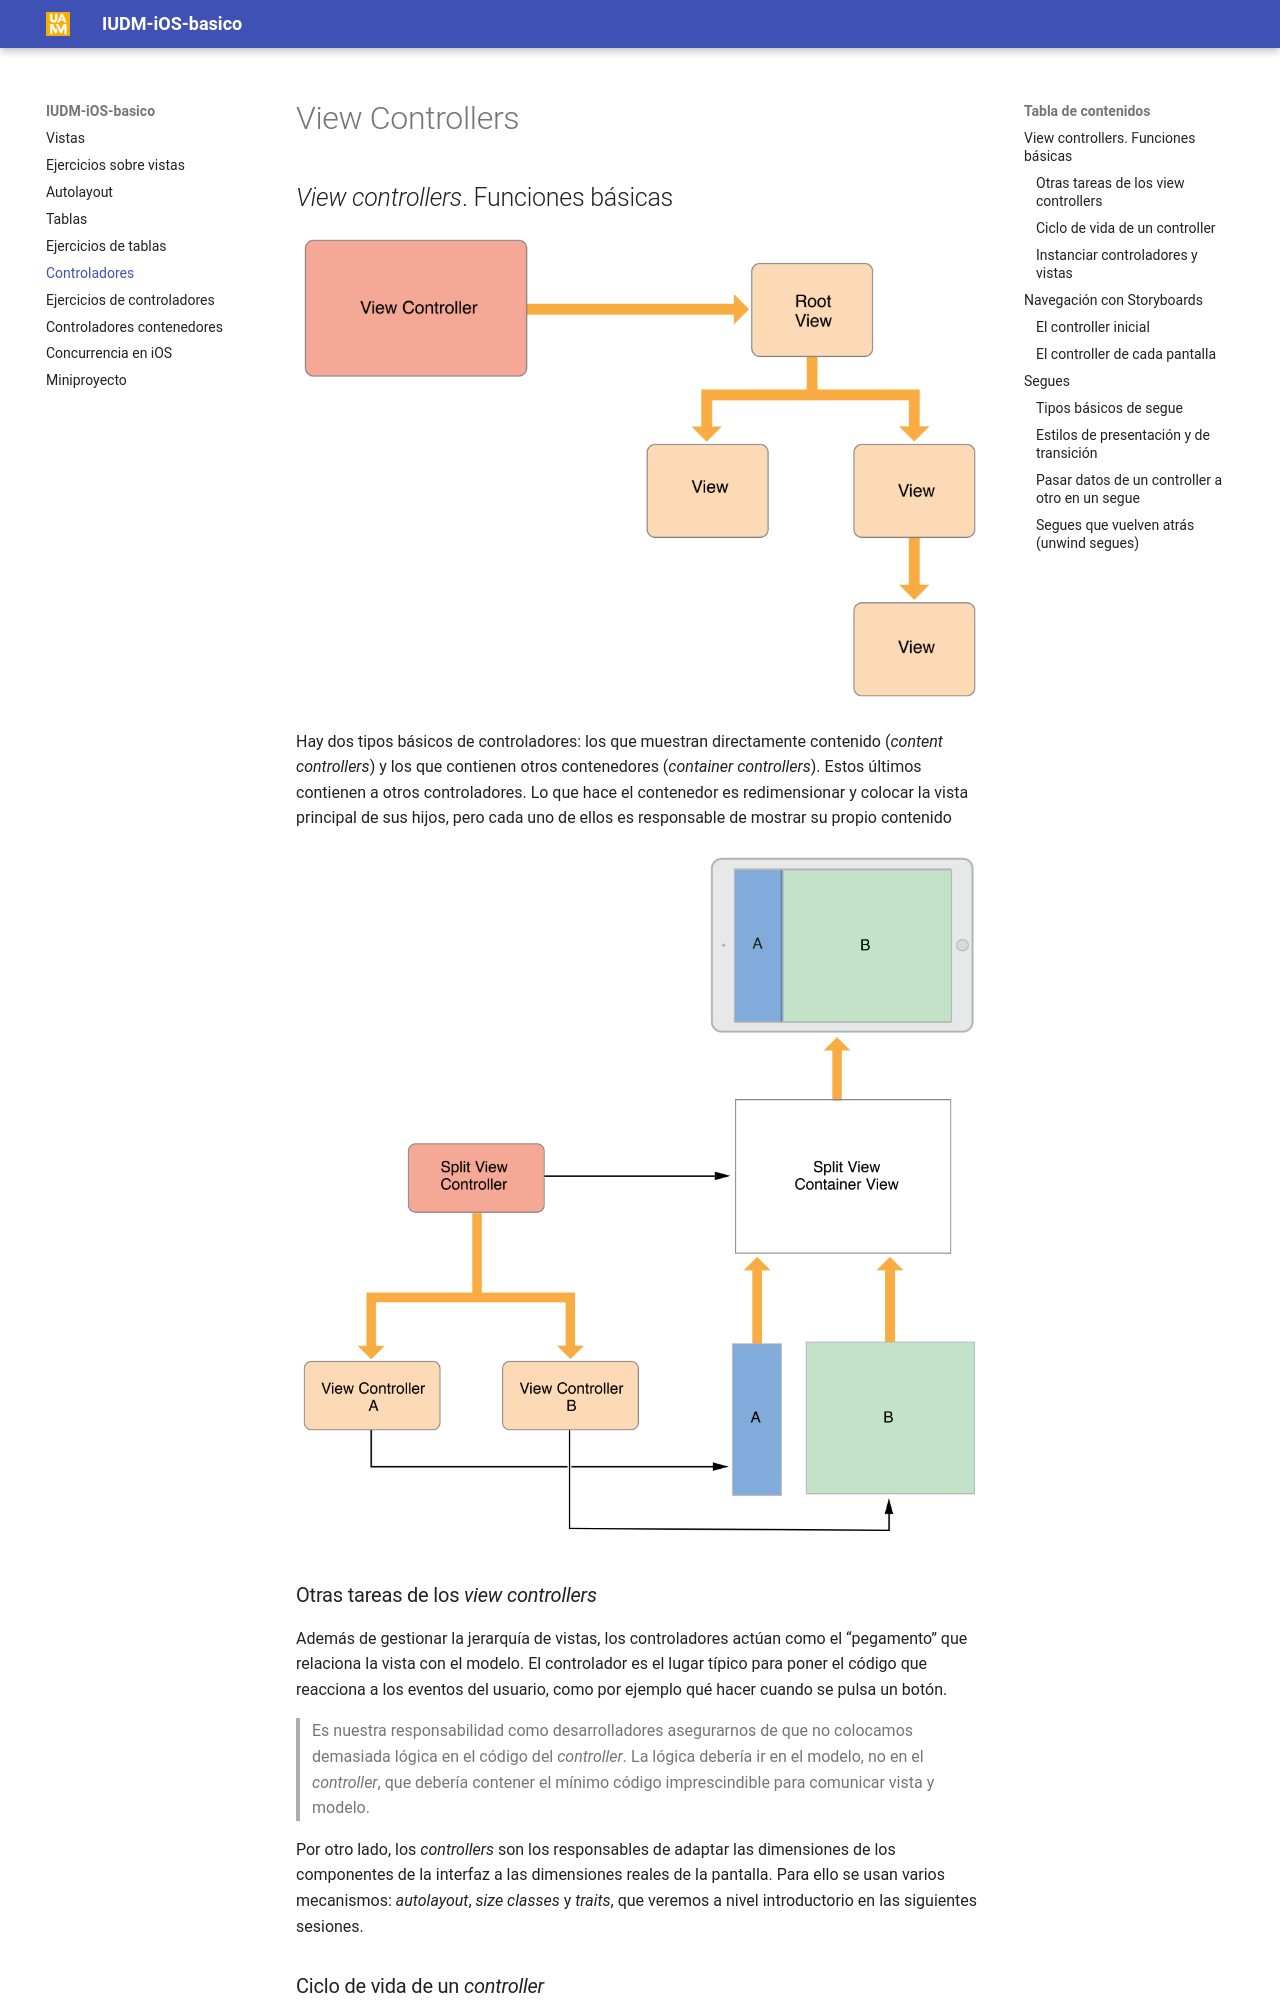

repository: ottocol/UI · page: 1_controllers/apuntes/index.html · generator: mkdocs

# View Controllers


## *View controllers*. Funciones básicas


![Tomado de "View Controller Programming Guide" de Apple](images/DraggedImage.png "Tomado de "View Controller Programming Guide" de Apple")

Hay dos tipos básicos de controladores: los que muestran directamente contenido (*content controllers*) y los que contienen otros contenedores (*container controllers*). Estos últimos contienen a otros controladores. Lo que hace el contenedor es redimensionar y colocar la vista principal de sus hijos, pero cada uno de ellos es responsable de mostrar su propio contenido

![Ejemplo de contenedor: split view en un iPad (tomado de la View Controller Programming Guide de Apple)](images/DraggedImage-1.png "Ejemplo de contenedor: split view en un iPad (tomado de la View Controller Programming Guide de Apple)")

### Otras tareas de los *view controllers*

Además de gestionar la jerarquía de vistas, los controladores actúan como el “pegamento” que relaciona la vista con el modelo. El controlador es el lugar típico para poner el código que reacciona a los eventos del usuario, como por ejemplo qué hacer cuando se pulsa un botón.

> Es nuestra responsabilidad como desarrolladores asegurarnos de que no colocamos demasiada lógica en el código del *controller*. La lógica debería ir en el modelo, no en el *controller*, que debería contener el mínimo código imprescindible para comunicar vista y modelo.

Por otro lado, los *controllers* son los responsables de adaptar las dimensiones de los componentes de la interfaz a las dimensiones reales de la pantalla. Para ello se usan varios mecanismos: *autolayout*, *size classes* y *traits*, que veremos a nivel introductorio en las siguientes sesiones.
